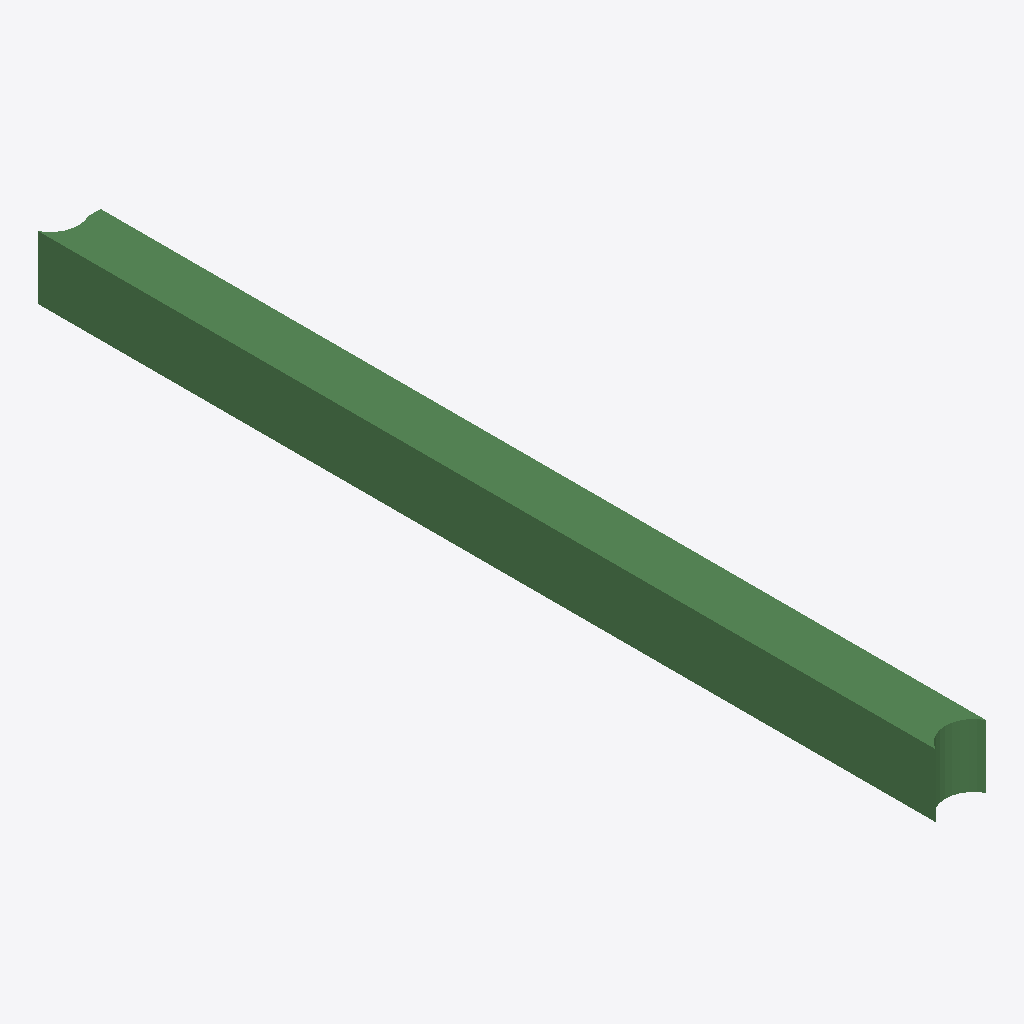
Isometric view of an IFC building model (IFC-SPF (STEP), schema IFC2X3, length unit metre), seen from the south-west, elements coloured by IFC class: 1 beam (green).
Extent 400.0 m × 7109.0 m × 500.0 m (x, y, z). Storeys (1): Default Building Storey at 0.00 m. Elements (1): 1 IfcBeam.

HEADER;
FILE_DESCRIPTION(('ViewDefinition [CoordinationView]'),'2;1');
FILE_NAME('/Users/macbook/Desktop/BIM/data/rst_advanced/IfcBeam167.ifc','2018-08-31T00:06:16-0400',('Unknown Author','info@ifctoolsproject.com'),('Unknown Organization'),'IFC Tools Project - IFC2x3 Java Toolbox','IFC2x3 Java Toolbox 2.0','Unknown Authorizer');
FILE_SCHEMA(('IFC2X3'));
ENDSEC;
DATA;
#184=IFCPROJECT('3oJonk_oTD$g5qAMS3dF6L',#176,'Default Project','Description of Default Project',$,$,$,(#179),#183);
#186=IFCBUILDING('327CE27NP2xPI3YpW7Mpsn',#176,'Default Building','Description',$,#185,$,$,.ELEMENT.,$,$,$);
#187=IFCBUILDINGSTOREY('3X6rtytgf4Fe0jdbUqN5lL',#176,'Default Building Storey','Description',$,#185,$,$,.ELEMENT.,$);
#1=IFCBEAM('2UD3D7uxP8kecbbBCRtz8g',#2,'M_Concrete-Rectangular Beam:400 x 800mm:151724',$,'M_Concrete-Rectangular Beam:400 x 800mm:69975',#3,#4,'151724');
ENDSEC;
